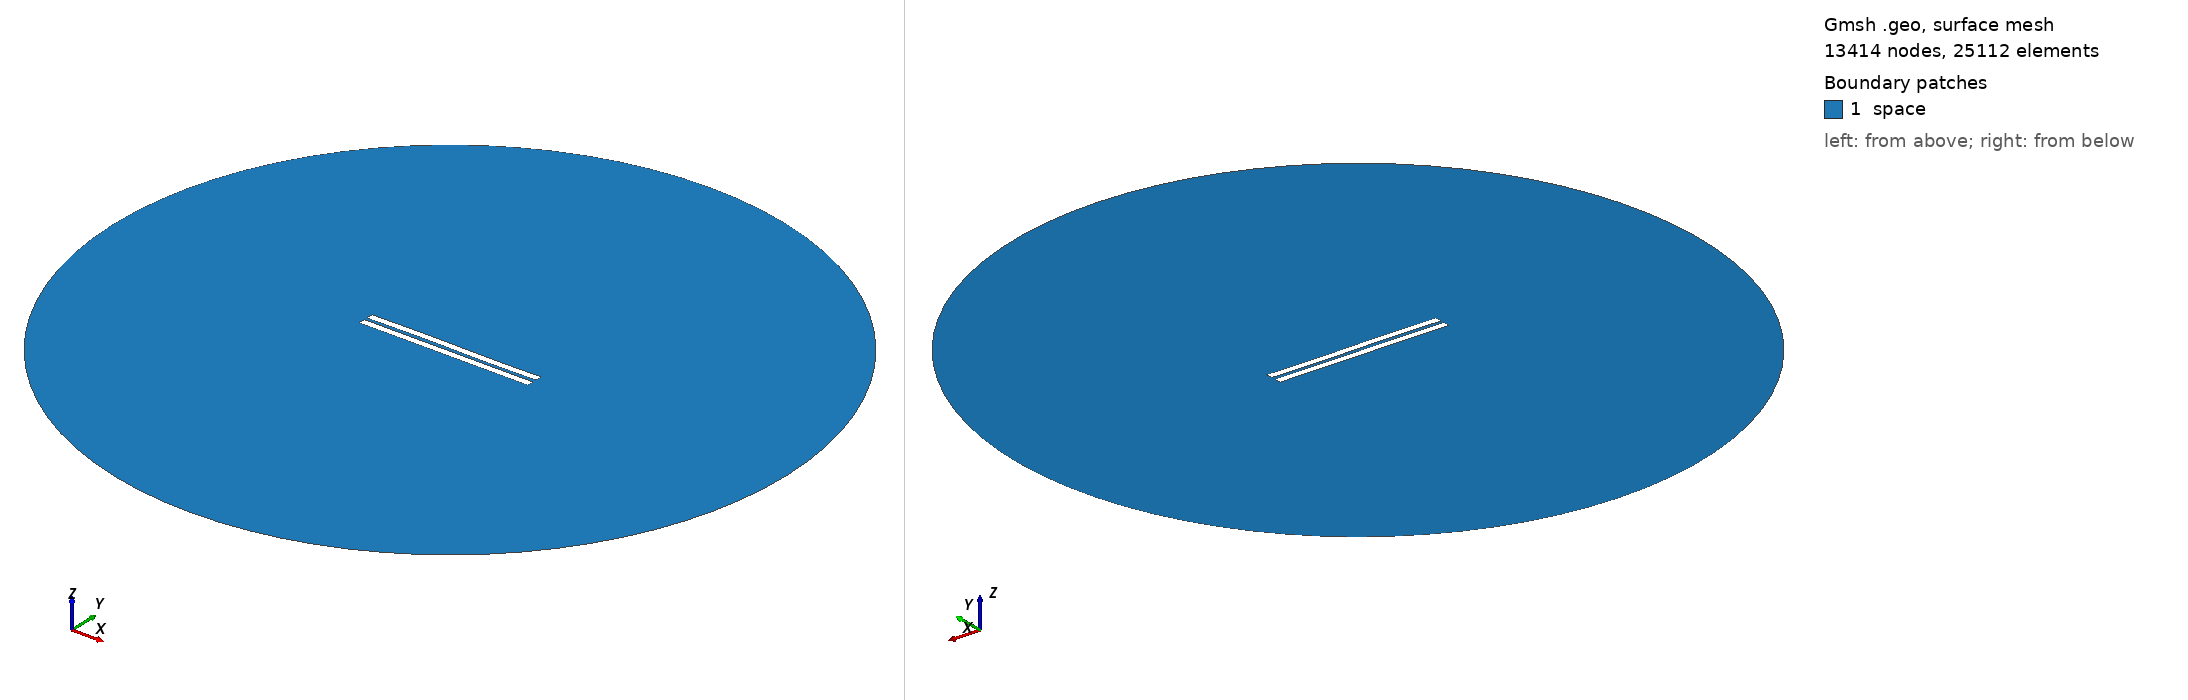

Gmsh geometry script, surface-meshed: 13414 nodes, 25112 surface elements. Boundary patches (legend numbers): 1 space. Left view from above one corner, right view from below the opposite corner. Legend entries are the model's physical surfaces. The drawing asked Gmsh for element sizes between 1% and 20% of the model's largest extent; the script's own settings can give other sizes.

=== 1723.geo (drawn) ===
//---------------------------------------
// Geometry kernel
//---------------------------------------

SetFactory("OpenCASCADE");



//---------------------------------------
// Parameters of the geometry
//---------------------------------------

// Overetch of the upper plate
overetch = 0.0;

// Distance between the plates
distance = 2.0;

// Discretization over the x axis (for the deformation)
nx = 50; 

// Length of the plate
L = 100 - overetch; 

// Number of modes
n = 4; 

// 1st mode coefficient
coeff(1) = 0.07499999999999998;
beta(1) = 0.596864 * 3.1415926535 / L;

// 2nd mode coefficient
coeff(2) = 0.07499999999999998;
beta(2) = 1.49418 * 3.1415926535 / L;

// 3rd mode coefficient
coeff(3) = 0.15;
beta(3) = 2.50025 * 3.1415926535 / L;

// 4th mode coefficient
coeff(4) = 0.0;
beta(4) = 3.49999 * 3.1415926535 / L;



//---------------------------------------
// Upper plate (deformed rectangle)
//---------------------------------------

// Coordiantes of the upper plate
xmin = -50;
xmax = 50 - overetch;

// Height of the upper plate
yheight = 4 - 2 * overetch;

// Indexes of the points
UpperID[] = {};
LowerID[] = {};
LeftID[] = {};
RightID[] = {};

// Point index
p = 1;

// Horizontal edges
For i In {1:nx}
    x = xmin + (i-1)*(xmax - xmin)/(nx-1);

    y_bottom = distance / 2 + overetch;
    For j In {1:n}
        C = (Cosh(beta(j)*L) + Cos(beta(j)*L)) / (Sinh(beta(j)*L) + Sin(beta(j)*L));
        y_bottom  = y_bottom + coeff(j) * (Cosh(beta(j)*(x+50)) - Cos(beta(j)*(x+50)) - C * (Sinh(beta(j)*(x+50)) - Sin(beta(j)*(x+50))));
    EndFor

    y_top = y_bottom + yheight;

    Point(p) = {x, y_top, 0, 1.0};
    UpperID[i] = p;
    p = p + 1;

    Point(p) = {x, y_bottom, 0, 1.0};
    LowerID[i] = p;
    p = p + 1;
EndFor

// Create point lists
UpperPts[] = {}; LowerPts[] = {};
For i In {1:nx}
  UpperPts[] += {UpperID[i]};
  LowerPts[] += {LowerID[i]};
EndFor

// Build splines
Spline(1) = {UpperPts[]};
Spline(2) = {LowerPts[]};
Line(3) = {LowerPts[nx-1], UpperPts[nx-1]};
Line(4) = {LowerPts[0], UpperPts[0]};

// Build the plane surface
Curve Loop(1) = {2, 3, -1, -4};
Plane Surface(1) = {1};



//---------------------------------------
// Lower plate (rectangle)
//---------------------------------------

// Vertices
Point(1001) = {-50, -1, 0, 1.0};
Point(1002) = { 50, -1, 0, 1.0};
Point(1003) = { 50,  -5, 0, 1.0};
Point(1004) = {-50,  -5, 0, 1.0};

// Edges
Line(5) = {1001, 1002};
Line(6) = {1002, 1003};
Line(7) = {1003, 1004};
Line(8) = {1004, 1001};

// Plane surface
Line Loop(2) = {5, 6, 7, 8};
Plane Surface(2) = {2}; 



//---------------------------------------
// Outer (fictious) boundary
//---------------------------------------

// Points
Point(1005) = {0, 0, 0};       // Center
Point(1006) = {200, 0, 0};     // Start point
Point(1007) = {0, 200, 0};     // 90 degrees
Point(1008) = {-200, 0, 0};    // 180 degrees
Point(1009) = {0, -200, 0};    // 270 degrees

// Circle arcs (each needs start, center, end)
Circle(9) = {1006, 1005, 1007};
Circle(10) = {1007, 1005, 1008};
Circle(11) = {1008, 1005, 1009};
Circle(12) = {1009, 1005, 1006};

// Plane surface for the entire domain
Curve Loop(3) = {9, 10, 11, 12};
Surface(3) = {3};

// Subtract the plates from the whole domain to obtain the actual domain where we want to solve the equations
BooleanDifference{ Surface{3}; Delete; }{ Surface{1}; Surface{2}; Delete; }




//---------------------------------------
// Transfinite Lines/Curves
//---------------------------------------

// Set the number of points on the boundaries
r = 7;

// Plates
Transfinite Curve {1, 2} = 50*r Using Progression 1;
Transfinite Curve {3, 4} = 2*r Using Progression 1;
Transfinite Line {5, 7} = 50*r Using Progression 1;
Transfinite Line {6, 8} = 2*r Using Progression 1;

// Outer boundary
Transfinite Line {9, 10, 11, 12} = 20 Using Progression 1;



//---------------------------------------
// Physical groups
//---------------------------------------                

// Physical curves (boundaries)
Physical Line("force_segment", 10) = {2};
Physical Line("upper_plate", 11) = {1, 3, 4};
Physical Line("lower_plate", 12) = {5, 6, 7, 8};
Physical Line("boundary", 20) = {9, 10, 11, 12};

// Physical Surfaces
Physical Surface("space", 30) = {3};



//---------------------------------------
// 6. Generate the Mesh
//---------------------------------------

// 2D mesh generation
Mesh 2;
